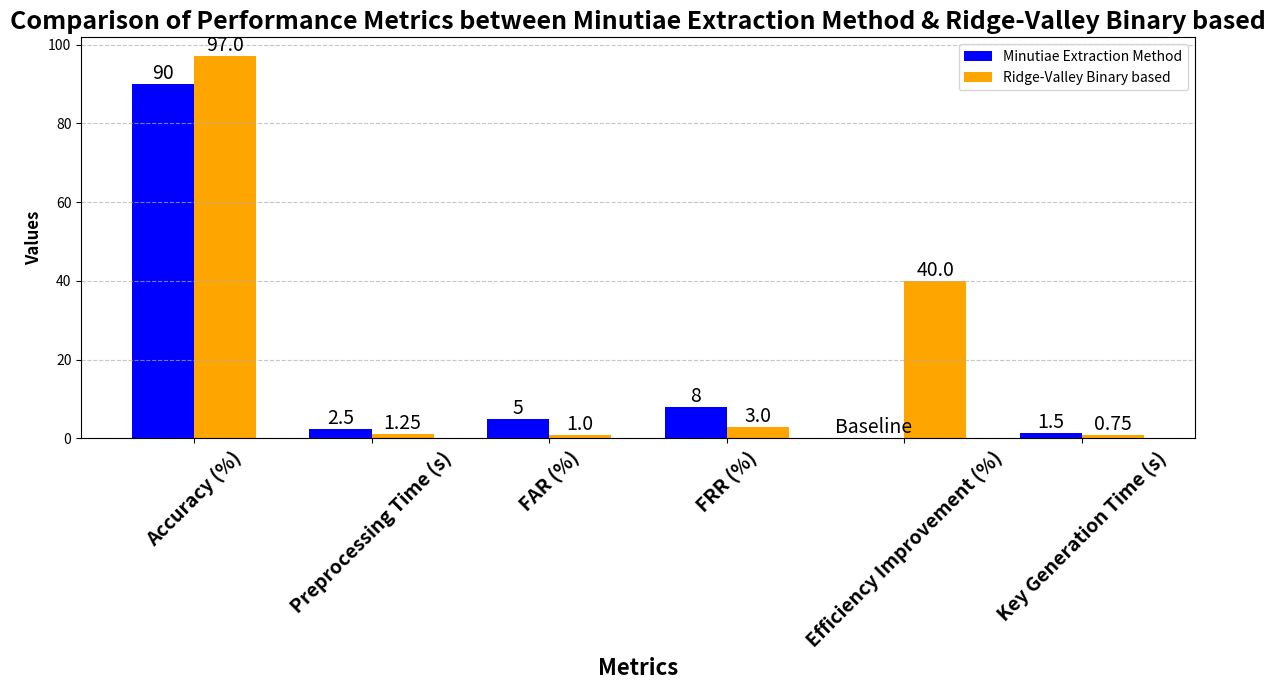

Here is the Python script that generated this plot:
import matplotlib.pyplot as plt

# Define metrics for both papers
metrics = ['Accuracy (%)', 'Preprocessing Time (s)', 'FAR (%)', 'FRR (%)', 'Efficiency Improvement (%)', 'Key Generation Time (s)']
base_paper = [90, 2.5, 5, 8, 0, 1.5]  # Simulated/estimated values for the base paper
enhanced_paper = [97, 1.25, 1, 3, 40, 0.75]  # Simulated values for your paper

# Create bar positions
x = range(len(metrics))
width = 0.35

# Plot the bars
plt.figure(figsize=(12, 7))  # Adjusting size for clarity
bars_base = plt.bar(x, base_paper, width, label='Minutiae Extraction Method', color='blue')
bars_enhanced = plt.bar([i + width for i in x], enhanced_paper, width, label='Ridge-Valley Binary based', color='orange')

# Add metric values on the bars
for i, bar in enumerate(bars_base):
    value = base_paper[i]
    if metrics[i] == 'Efficiency Improvement (%)' and value == 0:
        plt.text(bar.get_x() + bar.get_width() / 2, bar.get_height() + 0.1, 'Baseline', 
                 ha='center', va='bottom', fontsize=14, color='black')
    else:
        plt.text(bar.get_x() + bar.get_width() / 2, bar.get_height(), f'{value}', 
                 ha='center', va='bottom', fontsize=14, color='black')

for bar in bars_enhanced:
    plt.text(bar.get_x() + bar.get_width() / 2, bar.get_height(), f'{bar.get_height()}', 
             ha='center', va='bottom', fontsize=14, color='black')

# Customize labels and appearance
plt.xlabel('Metrics', fontsize=16, fontweight='bold')
plt.ylabel('Values', fontsize=12, fontweight='bold')
plt.title('Comparison of Performance Metrics between Minutiae Extraction Method & Ridge-Valley Binary based', fontsize=18, fontweight='bold')
plt.xticks([i + width / 2 for i in x], metrics, rotation=45, fontweight='bold', fontsize=14)
plt.legend()

# Optional grid and layout improvements
plt.grid(axis='y', linestyle='--', alpha=0.7)
plt.tight_layout()
plt.show()
